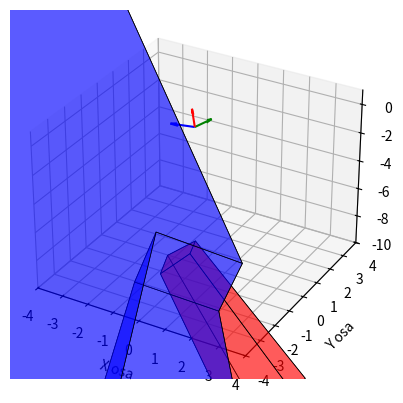

Write the Python code that produced this figure.
import numpy as np
from numpy import linalg as LA
import matplotlib.pyplot as plt
from mpl_toolkits.mplot3d import Axes3D
from mpl_toolkits.mplot3d.art3d import Poly3DCollection

def equation(left, right):
    return [a * b for a in left for b in right]

def equations(T1, T2, m1, m2):
    return np.array([
        m1[1]*T1[2] - m1[2]*T1[1],
        -m1[0]*T1[2] + m1[2]*T1[0],
        m2[1]*T2[2] - m2[2]*T2[1],
        -m2[0]*T2[2] + m2[2]*T2[0]
    ])

p1l = [118,316]
p2l = [659,106]
p3l = [987,303]
p4l = [405,686]
p5l = [227,573]
p6l = [662,314]
p7l = [888,542]
p8l = [450,886]

p9l = [331,384]
p10l = [461,136]
p11l = [630,139]
p12l = [581,407]
p13l = [356,470]
p14l = [452,175]
p15l = [628,218]
p16l = [580,490]

p1d = [572,153]
p2d = [911,389]
p3d = [472,591]
p4d = [239,248]
p5d = [587,355] 
p6d = [853,624]
p7d = [512,822]
p8d = [302,466]

p9d = [386,156]
p10d = [694,185]
p11d = [661,263]
p12d = [314,223]
p13d = [399,214]
p14d = [693,255]
p15d = [659, 341]
p16d = [332, 296]


left = [p1l, p2l, p3l, p4l, p5l, p6l, p7l, p8l, p9l, p10l, p11l, p12l, p13l, p14l, p15l, p16l]
right = [p1d, p2d, p3d, p4d, p5d, p6d, p7d, p8d, p9d, p10d, p11d, p12d, p13d, p14d, p15d, p16d]

left = [np.array([1200 - x[0], x[1], 1]) for x in left]
right = [np.array([1200 - x[0], x[1], 1]) for x in right]


matrica = [equation(l, r) for l, r in zip(left, right)]


U, D, V = LA.svd(matrica)
F = np.array(V[-1])
F = F.reshape(3, 3).T
print("Fundamentalna matrica:\n", F)
print()
print("Determinanta F = ", LA.det(F))
print()

U, D, V = LA.svd(F)
e1 = np.array(V[-1]) 
e1 = e1 * (1 / e1[-1])

e2 = np.array(U.T[-1]) 
e2 = e2 * (1 / e2[-1]) 

print("e1: ", e1)
print("e2: ", e2)
print()

D = np.diag(D)
D1 = np.diag([1, 1, 0])
D1 = D1 @ D
F1 = (U @ D1) @ V
print("Determinanta F1 = ", LA.det(F1))
print()

K1 = np.array(
    [[1200, 0, 600],
     [0, 1200, 450],
     [0, 0, 1]])


E = (K1.T @ F1) @ K1

print("E matrica:\n", E)
print()

Q0 = np.array([[0, -1, 0], [1, 0, 0], [0, 0, 1]])
E0 = np.array([[0, 1, 0], [-1, 0, 0], [0, 0, 0]])

U, SS, V = np.linalg.svd(-E)

EC = (U @ E0) @ U.T
AA = (U @ Q0.T) @ V

print("Matrica EC: \n", EC)
print()
print("Matrica A: \n", AA)  
print()


C = [EC[2, 1], EC[0, 2], EC[1, 0]]
T2 = np.hstack((K1, np.zeros((K1.shape[0], 1))))
C1 = -AA.T @ C

T1 = np.vstack(((K1 @ AA.T).T, K1 @ C1)).T
print("Matrica prve kamere T1:\n", T1)
print()
print("Matrica druge kamere T2:\n", T2)
print()



koor3D = [] 
print("3D koordinate:\n")
for m1, m2 in zip(left, right):
    sistem = equations(T1, T2, m1, m2)
    _, _, V = LA.svd(sistem)
    tmp = np.array(V[-1])
    tmp = tmp[:-1] / tmp[-1]
    tmp = tmp * 10
    koor3D.append(tmp)
    print(tmp)


ivice1 = [
    [koor3D[0], koor3D[1], koor3D[2], koor3D[3]],
    [koor3D[4], koor3D[5], koor3D[6], koor3D[7]],
    [koor3D[0], koor3D[1], koor3D[5], koor3D[4]],
    [koor3D[3], koor3D[2], koor3D[6], koor3D[7]],
    [koor3D[1], koor3D[2], koor3D[6], koor3D[5]],
    [koor3D[0], koor3D[3], koor3D[7], koor3D[4]]
]


ivice2 = [
    [koor3D[8], koor3D[9], koor3D[10], koor3D[11]],
    [koor3D[12], koor3D[13], koor3D[14], koor3D[15]],
    [koor3D[8], koor3D[9], koor3D[13], koor3D[12]],
    [koor3D[11], koor3D[10], koor3D[14], koor3D[15]],
    [koor3D[9], koor3D[10], koor3D[14], koor3D[13]],
    [koor3D[8], koor3D[11], koor3D[15], koor3D[12]]
]

x_c = AA.T[0]
y_c = AA.T[1]
z_c = AA.T[2]

figure = plt.figure()
axes = figure.add_subplot(111, projection='3d')
axes.add_collection3d(Poly3DCollection(ivice1, facecolors='blue', linewidths=0.5, edgecolors='black', alpha=0.4))
axes.add_collection3d(Poly3DCollection(ivice2, facecolors='red', linewidths=0.5, edgecolors='black', alpha=0.4))

axes.quiver(*C, *x_c, color = 'blue')
axes.quiver(*C, *y_c, color = 'green')
axes.quiver(*C, *z_c, color = 'red')


axes.set_xlabel('X osa')
axes.set_ylabel('Y osa')
axes.set_zlabel('Z osa')

axes.set_xlim([-4, 4])
axes.set_ylim([-4, 4])
axes.set_zlim([-10, 1])

plt.show()